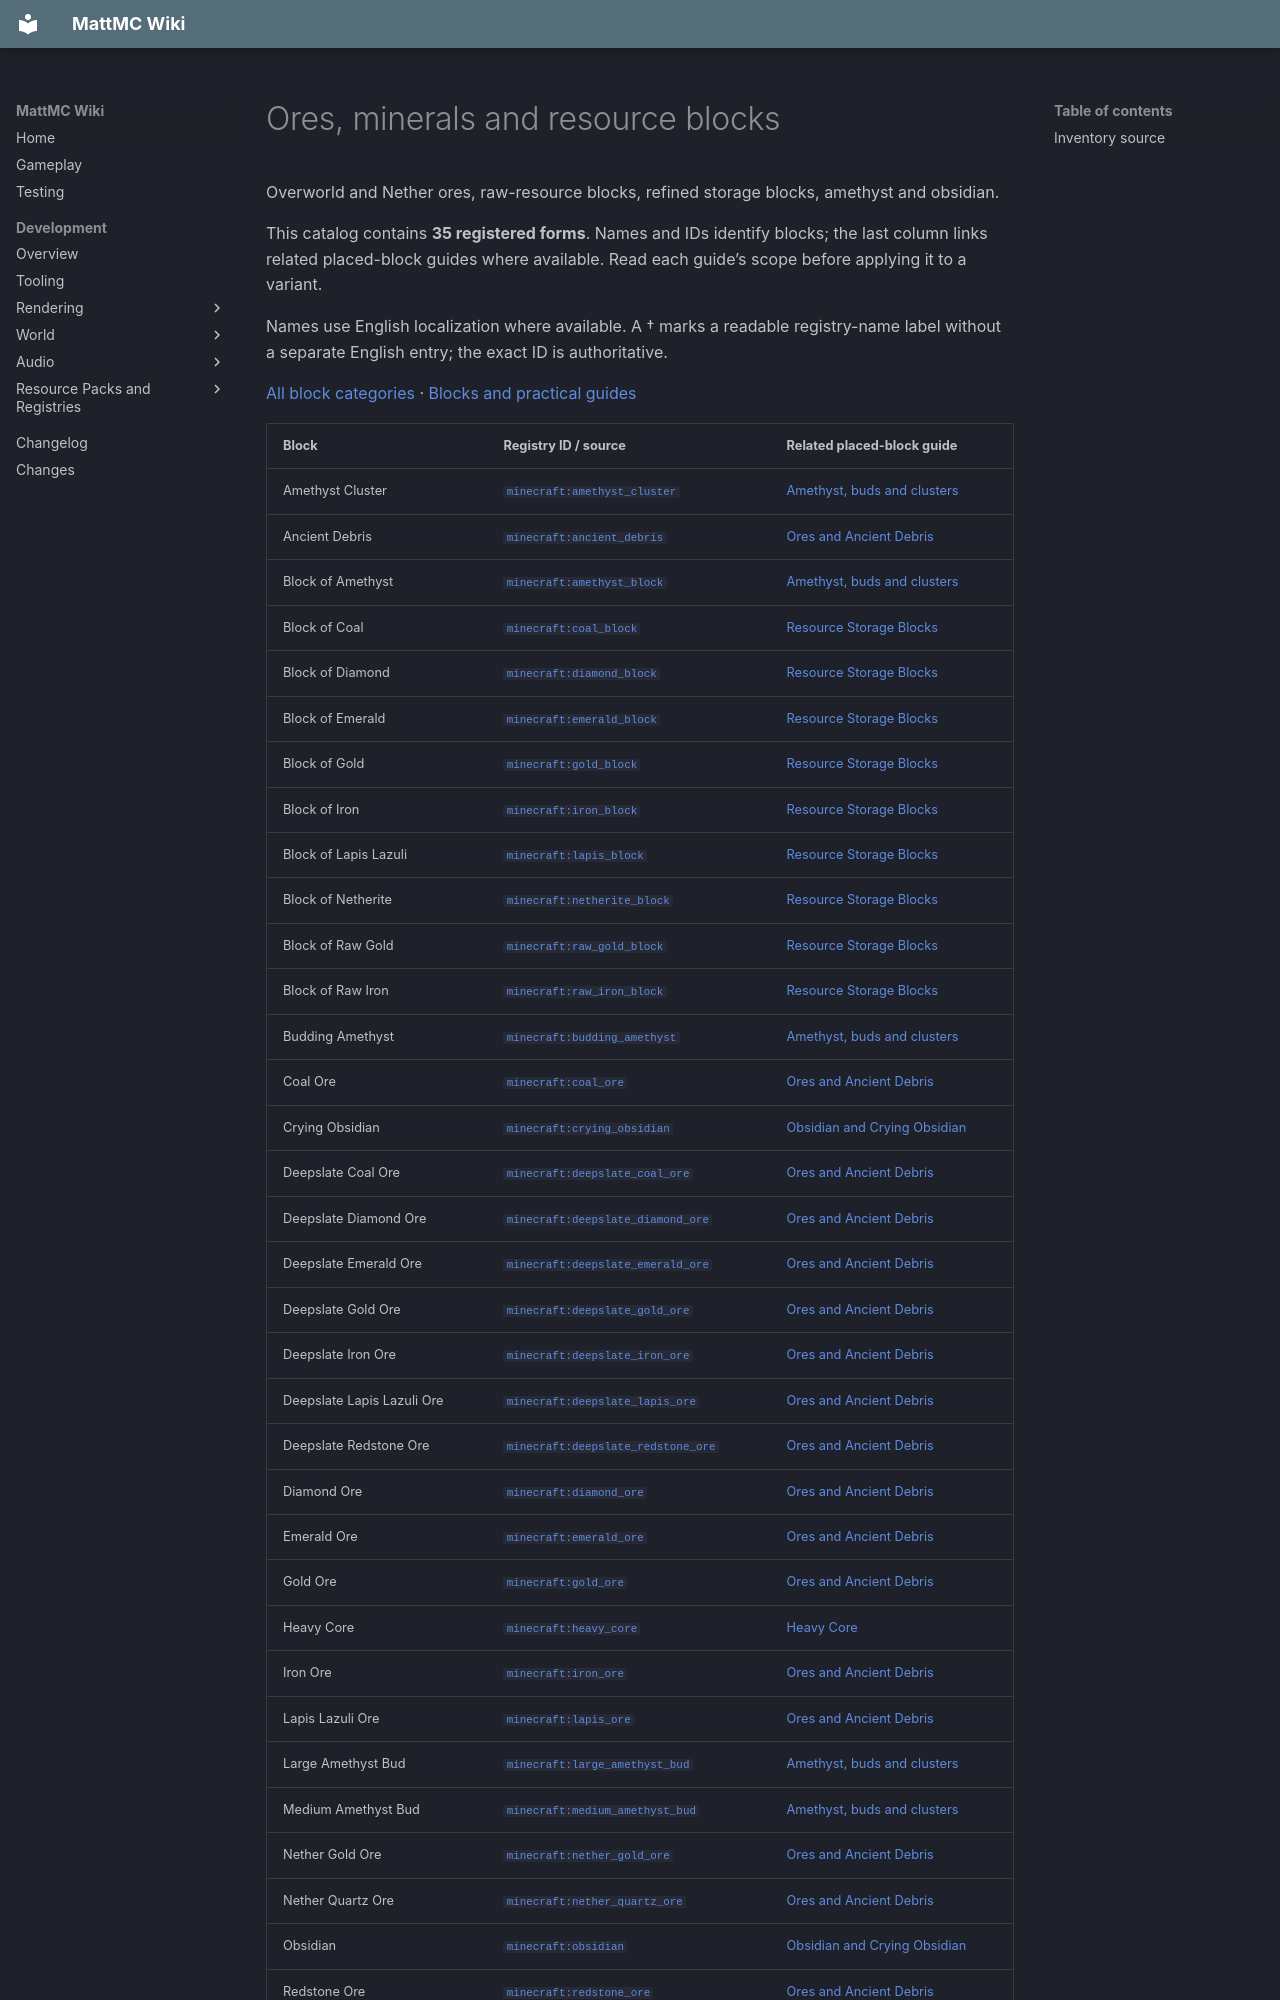

repository: HungLo2020/MattMC · page: gameplay/blocks/catalog/ores/index.html · generator: mkdocs

# Ores, minerals and resource blocks

Overworld and Nether ores, raw-resource blocks, refined storage blocks, amethyst and obsidian.

This catalog contains **35 registered forms**. Names and IDs identify blocks; the last column links related placed-block guides where available. Read each guide’s scope before applying it to a variant.

Names use English localization where available. A † marks a readable registry-name label without a separate English entry; the exact ID is authoritative.

[All block categories](index.md) · [Blocks and practical guides](../Blocks.md)
